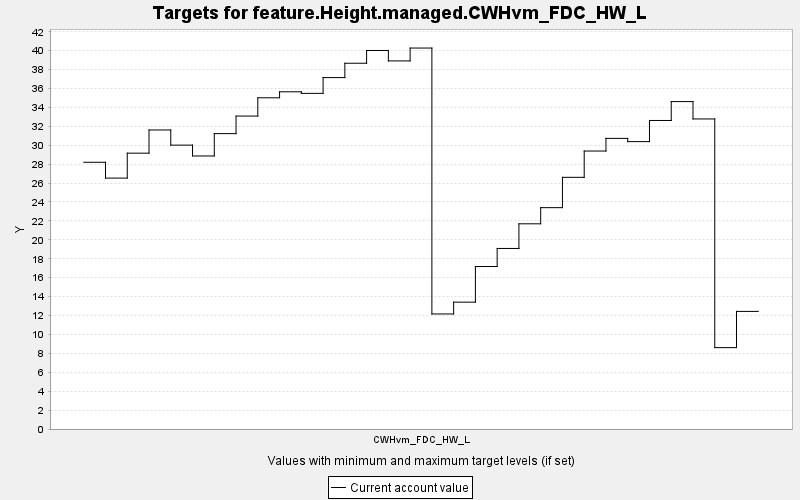

Values plotted in this chart, from the file beside it:
TARGET, PERIOD, YEAR, PERIODWIDTH, MINIMUM, MAXIMUM, MINWEIGHT, MAXWEIGHT, CURRENT, SUMMARY
feature.Height.managed.CWHvm_FDC_HW_L, 0, 0, 10.0, 0.0, 10000, 1.0, 1.0, 28.2, 0.0
feature.Height.managed.CWHvm_FDC_HW_L, 1, 10, 10.0, 0.0, 10000, 1.0, 1.0, 26.53, 0.0
feature.Height.managed.CWHvm_FDC_HW_L, 2, 20, 10.0, 0.0, 10000, 1.0, 1.0, 29.16, 0.0
feature.Height.managed.CWHvm_FDC_HW_L, 3, 30, 10.0, 0.0, 10000, 1.0, 1.0, 31.61, 0.0
feature.Height.managed.CWHvm_FDC_HW_L, 4, 40, 10.0, 0.0, 10000, 1.0, 1.0, 30.01, 0.0
feature.Height.managed.CWHvm_FDC_HW_L, 5, 50, 10.0, 0.0, 10000, 1.0, 1.0, 28.87, 0.0
feature.Height.managed.CWHvm_FDC_HW_L, 6, 60, 10.0, 0.0, 10000, 1.0, 1.0, 31.23, 0.0
feature.Height.managed.CWHvm_FDC_HW_L, 7, 70, 10.0, 0.0, 10000, 1.0, 1.0, 33.08, 0.0
feature.Height.managed.CWHvm_FDC_HW_L, 8, 80, 10.0, 0.0, 10000, 1.0, 1.0, 35.02, 0.0
feature.Height.managed.CWHvm_FDC_HW_L, 9, 90, 10.0, 0.0, 10000, 1.0, 1.0, 35.65, 0.0
feature.Height.managed.CWHvm_FDC_HW_L, 10, 100, 10.0, 0.0, 10000, 1.0, 1.0, 35.49, 0.0
feature.Height.managed.CWHvm_FDC_HW_L, 11, 110, 10.0, 0.0, 10000, 1.0, 1.0, 37.15, 0.0
feature.Height.managed.CWHvm_FDC_HW_L, 12, 120, 10.0, 0.0, 10000, 1.0, 1.0, 38.67, 0.0
feature.Height.managed.CWHvm_FDC_HW_L, 13, 130, 10.0, 0.0, 10000, 1.0, 1.0, 40.02, 0.0
feature.Height.managed.CWHvm_FDC_HW_L, 14, 140, 10.0, 0.0, 10000, 1.0, 1.0, 38.92, 0.0
feature.Height.managed.CWHvm_FDC_HW_L, 15, 150, 10.0, 0.0, 10000, 1.0, 1.0, 40.28, 0.0
feature.Height.managed.CWHvm_FDC_HW_L, 16, 160, 10.0, 0.0, 10000, 1.0, 1.0, 12.16, 0.0
feature.Height.managed.CWHvm_FDC_HW_L, 17, 170, 10.0, 0.0, 10000, 1.0, 1.0, 13.41, 0.0
feature.Height.managed.CWHvm_FDC_HW_L, 18, 180, 10.0, 0.0, 10000, 1.0, 1.0, 17.18, 0.0
feature.Height.managed.CWHvm_FDC_HW_L, 19, 190, 10.0, 0.0, 10000, 1.0, 1.0, 19.09, 0.0
feature.Height.managed.CWHvm_FDC_HW_L, 20, 200, 10.0, 0.0, 10000, 1.0, 1.0, 21.69, 0.0
feature.Height.managed.CWHvm_FDC_HW_L, 21, 210, 10.0, 0.0, 10000, 1.0, 1.0, 23.4, 0.0
feature.Height.managed.CWHvm_FDC_HW_L, 22, 220, 10.0, 0.0, 10000, 1.0, 1.0, 26.61, 0.0
feature.Height.managed.CWHvm_FDC_HW_L, 23, 230, 10.0, 0.0, 10000, 1.0, 1.0, 29.39, 0.0
feature.Height.managed.CWHvm_FDC_HW_L, 24, 240, 10.0, 0.0, 10000, 1.0, 1.0, 30.73, 0.0
feature.Height.managed.CWHvm_FDC_HW_L, 25, 250, 10.0, 0.0, 10000, 1.0, 1.0, 30.38, 0.0
feature.Height.managed.CWHvm_FDC_HW_L, 26, 260, 10.0, 0.0, 10000, 1.0, 1.0, 32.62, 0.0
feature.Height.managed.CWHvm_FDC_HW_L, 27, 270, 10.0, 0.0, 10000, 1.0, 1.0, 34.62, 0.0
feature.Height.managed.CWHvm_FDC_HW_L, 28, 280, 10.0, 0.0, 10000, 1.0, 1.0, 32.78, 0.0
feature.Height.managed.CWHvm_FDC_HW_L, 29, 290, 10.0, 0.0, 10000, 1.0, 1.0, 8.604, 0.0
feature.Height.managed.CWHvm_FDC_HW_L, 30, 300, 10.0, 0.0, 10000, 1.0, 1.0, 12.43, 0.0
